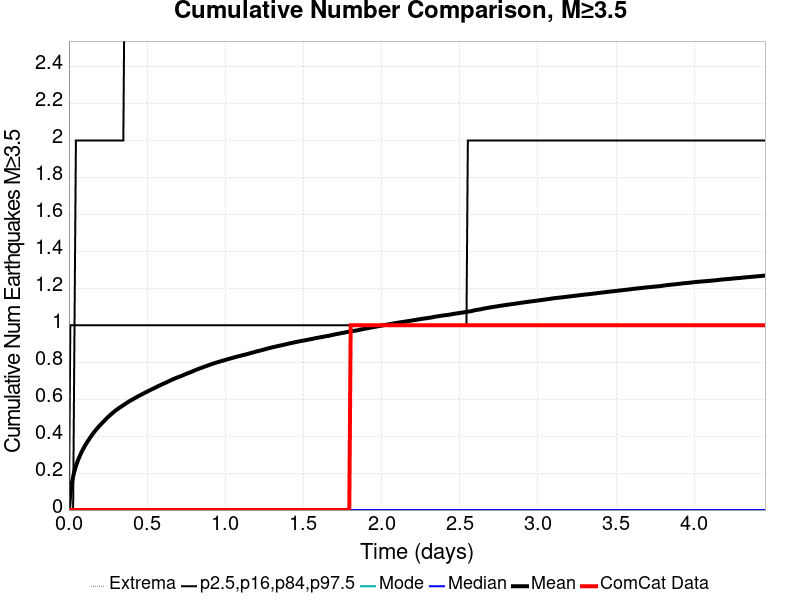

The table this chart was drawn from, first rows:
Time (days), ComCat Data, Simulation Mean, Simulation Median, Simulation Mode, Simulation Minimum, Simulation Maximum, 2.5 %-ile, 16 %-ile, 84 %-ile, 97.5 %-ile
0.0, 0.0, 0.0, 0.0, 0.0, 0.0, 0.0, 0.0, 0.0, 0.0, 0.0
0.008922, 0.0, 0.09063, 0.0, 0.0, 0.0, 22.0, 0.0, 0.0, 0.0, 1.0
0.01784, 0.0, 0.1436, 0.0, 0.0, 0.0, 54.0, 0.0, 0.0, 0.0, 1.0
0.02677, 0.0, 0.1809, 0.0, 0.0, 0.0, 71.0, 0.0, 0.0, 0.0, 1.0
0.03569, 0.0, 0.2119, 0.0, 0.0, 0.0, 93.0, 0.0, 0.0, 1.0, 1.0
0.04461, 0.0, 0.238, 0.0, 0.0, 0.0, 124.0, 0.0, 0.0, 1.0, 2.0
0.05353, 0.0, 0.2596, 0.0, 0.0, 0.0, 144.0, 0.0, 0.0, 1.0, 2.0
0.06246, 0.0, 0.2789, 0.0, 0.0, 0.0, 153.0, 0.0, 0.0, 1.0, 2.0
0.07138, 0.0, 0.2966, 0.0, 0.0, 0.0, 165.0, 0.0, 0.0, 1.0, 2.0
0.0803, 0.0, 0.3131, 0.0, 0.0, 0.0, 181.0, 0.0, 0.0, 1.0, 2.0
0.08922, 0.0, 0.3281, 0.0, 0.0, 0.0, 188.0, 0.0, 0.0, 1.0, 2.0
0.09814, 0.0, 0.3416, 0.0, 0.0, 0.0, 193.0, 0.0, 0.0, 1.0, 2.0
0.1071, 0.0, 0.3542, 0.0, 0.0, 0.0, 199.0, 0.0, 0.0, 1.0, 2.0
0.116, 0.0, 0.3669, 0.0, 0.0, 0.0, 208.0, 0.0, 0.0, 1.0, 2.0
0.1249, 0.0, 0.3785, 0.0, 0.0, 0.0, 218.0, 0.0, 0.0, 1.0, 2.0
0.1338, 0.0, 0.3897, 0.0, 0.0, 0.0, 224.0, 0.0, 0.0, 1.0, 2.0
0.1428, 0.0, 0.4006, 0.0, 0.0, 0.0, 228.0, 0.0, 0.0, 1.0, 2.0
0.1517, 0.0, 0.4112, 0.0, 0.0, 0.0, 230.0, 0.0, 0.0, 1.0, 2.0
0.1606, 0.0, 0.4214, 0.0, 0.0, 0.0, 232.0, 0.0, 0.0, 1.0, 2.0
0.1695, 0.0, 0.4312, 0.0, 0.0, 0.0, 232.0, 0.0, 0.0, 1.0, 2.0
0.1784, 0.0, 0.4395, 0.0, 0.0, 0.0, 238.0, 0.0, 0.0, 1.0, 2.0
0.1874, 0.0, 0.4484, 0.0, 0.0, 0.0, 245.0, 0.0, 0.0, 1.0, 2.0
0.1963, 0.0, 0.4568, 0.0, 0.0, 0.0, 248.0, 0.0, 0.0, 1.0, 2.0
0.2052, 0.0, 0.4647, 0.0, 0.0, 0.0, 253.0, 0.0, 0.0, 1.0, 2.0
0.2141, 0.0, 0.4729, 0.0, 0.0, 0.0, 255.0, 0.0, 0.0, 1.0, 2.0
0.2231, 0.0, 0.4806, 0.0, 0.0, 0.0, 257.0, 0.0, 0.0, 1.0, 2.0
0.232, 0.0, 0.4881, 0.0, 0.0, 0.0, 260.0, 0.0, 0.0, 1.0, 2.0
0.2409, 0.0, 0.4963, 0.0, 0.0, 0.0, 264.0, 0.0, 0.0, 1.0, 2.0
0.2498, 0.0, 0.5032, 0.0, 0.0, 0.0, 264.0, 0.0, 0.0, 1.0, 2.0
0.2587, 0.0, 0.5105, 0.0, 0.0, 0.0, 266.0, 0.0, 0.0, 1.0, 2.0
0.2677, 0.0, 0.517, 0.0, 0.0, 0.0, 267.0, 0.0, 0.0, 1.0, 2.0
0.2766, 0.0, 0.5234, 0.0, 0.0, 0.0, 269.0, 0.0, 0.0, 1.0, 2.0
0.2855, 0.0, 0.5299, 0.0, 0.0, 0.0, 269.0, 0.0, 0.0, 1.0, 2.0
0.2944, 0.0, 0.5362, 0.0, 0.0, 0.0, 275.0, 0.0, 0.0, 1.0, 2.0
0.3034, 0.0, 0.5418, 0.0, 0.0, 0.0, 276.0, 0.0, 0.0, 1.0, 2.0
0.3123, 0.0, 0.5474, 0.0, 0.0, 0.0, 277.0, 0.0, 0.0, 1.0, 2.0
0.3212, 0.0, 0.5528, 0.0, 0.0, 0.0, 279.0, 0.0, 0.0, 1.0, 2.0
0.3301, 0.0, 0.5577, 0.0, 0.0, 0.0, 284.0, 0.0, 0.0, 1.0, 2.0
0.339, 0.0, 0.5626, 0.0, 0.0, 0.0, 286.0, 0.0, 0.0, 1.0, 2.0
0.348, 0.0, 0.5679, 0.0, 0.0, 0.0, 288.0, 0.0, 0.0, 1.0, 2.0
0.3569, 0.0, 0.5727, 0.0, 0.0, 0.0, 290.0, 0.0, 0.0, 1.0, 3.0
0.3658, 0.0, 0.5778, 0.0, 0.0, 0.0, 292.0, 0.0, 0.0, 1.0, 3.0
0.3747, 0.0, 0.5827, 0.0, 0.0, 0.0, 294.0, 0.0, 0.0, 1.0, 3.0
0.3837, 0.0, 0.5876, 0.0, 0.0, 0.0, 296.0, 0.0, 0.0, 1.0, 3.0
0.3926, 0.0, 0.5922, 0.0, 0.0, 0.0, 298.0, 0.0, 0.0, 1.0, 3.0
0.4015, 0.0, 0.5961, 0.0, 0.0, 0.0, 298.0, 0.0, 0.0, 1.0, 3.0
0.4104, 0.0, 0.6003, 0.0, 0.0, 0.0, 298.0, 0.0, 0.0, 1.0, 3.0
0.4193, 0.0, 0.6047, 0.0, 0.0, 0.0, 299.0, 0.0, 0.0, 1.0, 3.0
0.4283, 0.0, 0.6091, 0.0, 0.0, 0.0, 300.0, 0.0, 0.0, 1.0, 3.0
0.4372, 0.0, 0.6135, 0.0, 0.0, 0.0, 301.0, 0.0, 0.0, 1.0, 3.0
0.4461, 0.0, 0.6174, 0.0, 0.0, 0.0, 303.0, 0.0, 0.0, 1.0, 3.0
0.455, 0.0, 0.6212, 0.0, 0.0, 0.0, 303.0, 0.0, 0.0, 1.0, 3.0
0.464, 0.0, 0.625, 0.0, 0.0, 0.0, 304.0, 0.0, 0.0, 1.0, 3.0
0.4729, 0.0, 0.6291, 0.0, 0.0, 0.0, 307.0, 0.0, 0.0, 1.0, 3.0
0.4818, 0.0, 0.6331, 0.0, 0.0, 0.0, 308.0, 0.0, 0.0, 1.0, 3.0
0.4907, 0.0, 0.6369, 0.0, 0.0, 0.0, 311.0, 0.0, 0.0, 1.0, 3.0
0.4996, 0.0, 0.641, 0.0, 0.0, 0.0, 313.0, 0.0, 0.0, 1.0, 3.0
0.5086, 0.0, 0.6446, 0.0, 0.0, 0.0, 316.0, 0.0, 0.0, 1.0, 3.0
0.5175, 0.0, 0.6486, 0.0, 0.0, 0.0, 318.0, 0.0, 0.0, 1.0, 3.0
0.5264, 0.0, 0.6523, 0.0, 0.0, 0.0, 319.0, 0.0, 0.0, 1.0, 3.0
... 440 more rows
